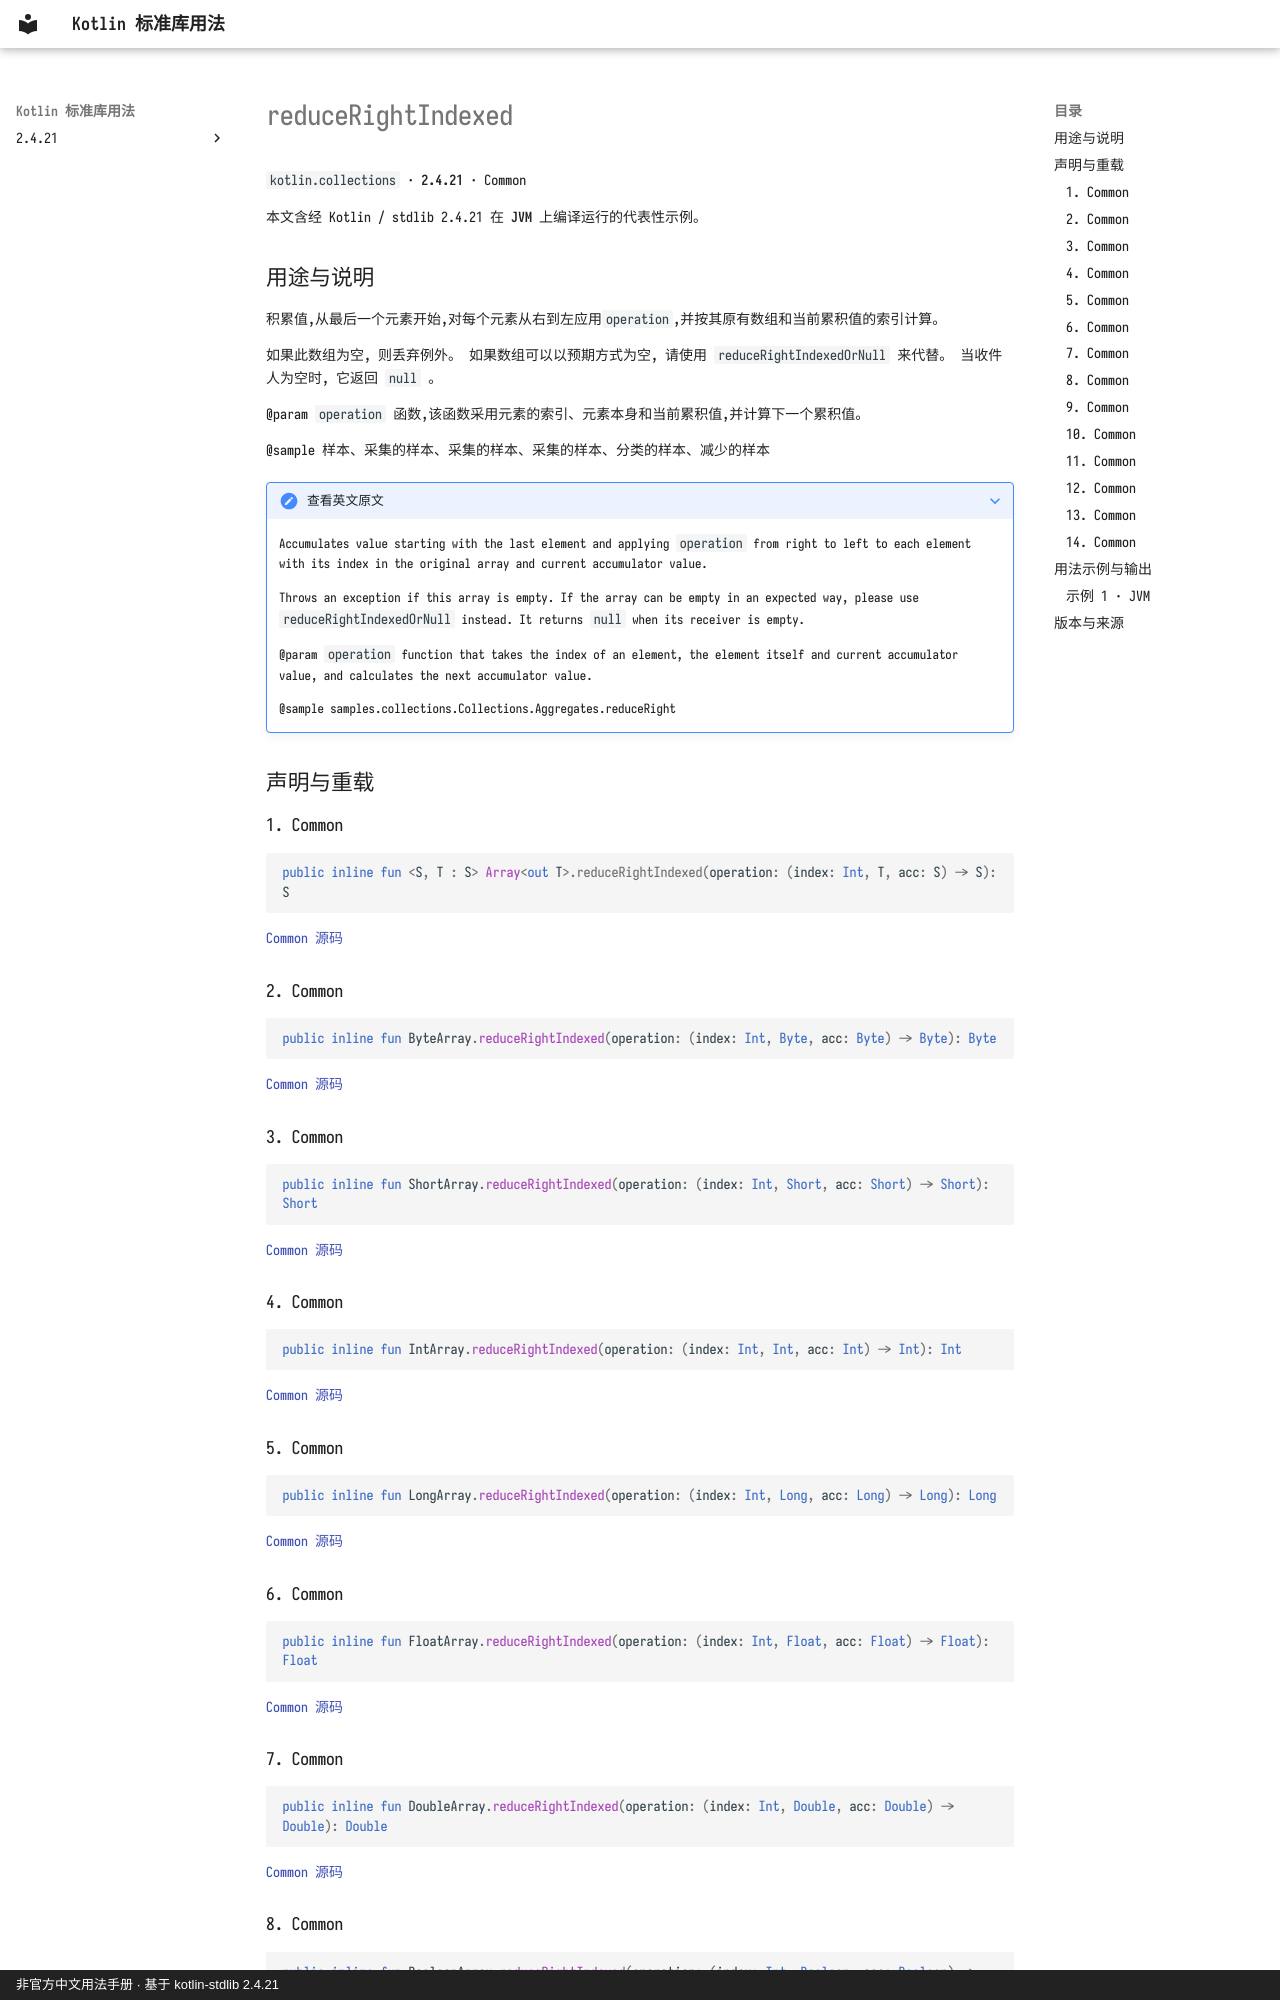

repository: oooooooko/kotlin-stdlib-docs · page: zh/api/kotlin.collections/reducerightindexed--3c338cfb/index.html · generator: mkdocs · copyright: 非官方中文用法手册 · 基于 kotlin-stdlib 2.4.21

# reduceRightIndexed

`kotlin.collections` · **2.4.21** · Common

本文含经 Kotlin / stdlib 2.4.21 在 **JVM** 上编译运行的代表性示例。

## 用途与说明

积累值,从最后一个元素开始,对每个元素从右到左应用`operation`,并按其原有数组和当前累积值的索引计算。

如果此数组为空, 则丢弃例外。 如果数组可以以预期方式为空, 请使用 `reduceRightIndexedOrNull` 来代替。 当收件人为空时, 它返回 `null` 。

@param `operation` 函数,该函数采用元素的索引、元素本身和当前累积值,并计算下一个累积值。

@sample 样本、采集的样本、采集的样本、采集的样本、分类的样本、减少的样本

??? note "查看英文原文"

    Accumulates value starting with the last element and applying `operation` from right to left
    to each element with its index in the original array and current accumulator value.
    
    Throws an exception if this array is empty. If the array can be empty in an expected way,
    please use `reduceRightIndexedOrNull` instead. It returns `null` when its receiver is empty.
    
    @param `operation` function that takes the index of an element, the element itself and current accumulator value,
    and calculates the next accumulator value.
    
    @sample samples.collections.Collections.Aggregates.reduceRight

## 声明与重载

### 1. Common

```kotlin
public inline fun <S, T : S> Array<out T>.reduceRightIndexed(operation: (index: Int, T, acc: S) -> S): S
```

[Common 源码](https://github.com/JetBrains/kotlin/blob/v2.4.21/libraries/stdlib/common/src/generated/_Arrays.kt#L23587)

### 2. Common

```kotlin
public inline fun ByteArray.reduceRightIndexed(operation: (index: Int, Byte, acc: Byte) -> Byte): Byte
```

[Common 源码](https://github.com/JetBrains/kotlin/blob/v2.4.21/libraries/stdlib/common/src/generated/_Arrays.kt#L23610)

### 3. Common

```kotlin
public inline fun ShortArray.reduceRightIndexed(operation: (index: Int, Short, acc: Short) -> Short): Short
```

[Common 源码](https://github.com/JetBrains/kotlin/blob/v2.4.21/libraries/stdlib/common/src/generated/_Arrays.kt#L23633)

### 4. Common

```kotlin
public inline fun IntArray.reduceRightIndexed(operation: (index: Int, Int, acc: Int) -> Int): Int
```

[Common 源码](https://github.com/JetBrains/kotlin/blob/v2.4.21/libraries/stdlib/common/src/generated/_Arrays.kt#L23656)

### 5. Common

```kotlin
public inline fun LongArray.reduceRightIndexed(operation: (index: Int, Long, acc: Long) -> Long): Long
```

[Common 源码](https://github.com/JetBrains/kotlin/blob/v2.4.21/libraries/stdlib/common/src/generated/_Arrays.kt#L23679)

### 6. Common

```kotlin
public inline fun FloatArray.reduceRightIndexed(operation: (index: Int, Float, acc: Float) -> Float): Float
```

[Common 源码](https://github.com/JetBrains/kotlin/blob/v2.4.21/libraries/stdlib/common/src/generated/_Arrays.kt#L23702)

### 7. Common

```kotlin
public inline fun DoubleArray.reduceRightIndexed(operation: (index: Int, Double, acc: Double) -> Double): Double
```

[Common 源码](https://github.com/JetBrains/kotlin/blob/v2.4.21/libraries/stdlib/common/src/generated/_Arrays.kt#L23725)
